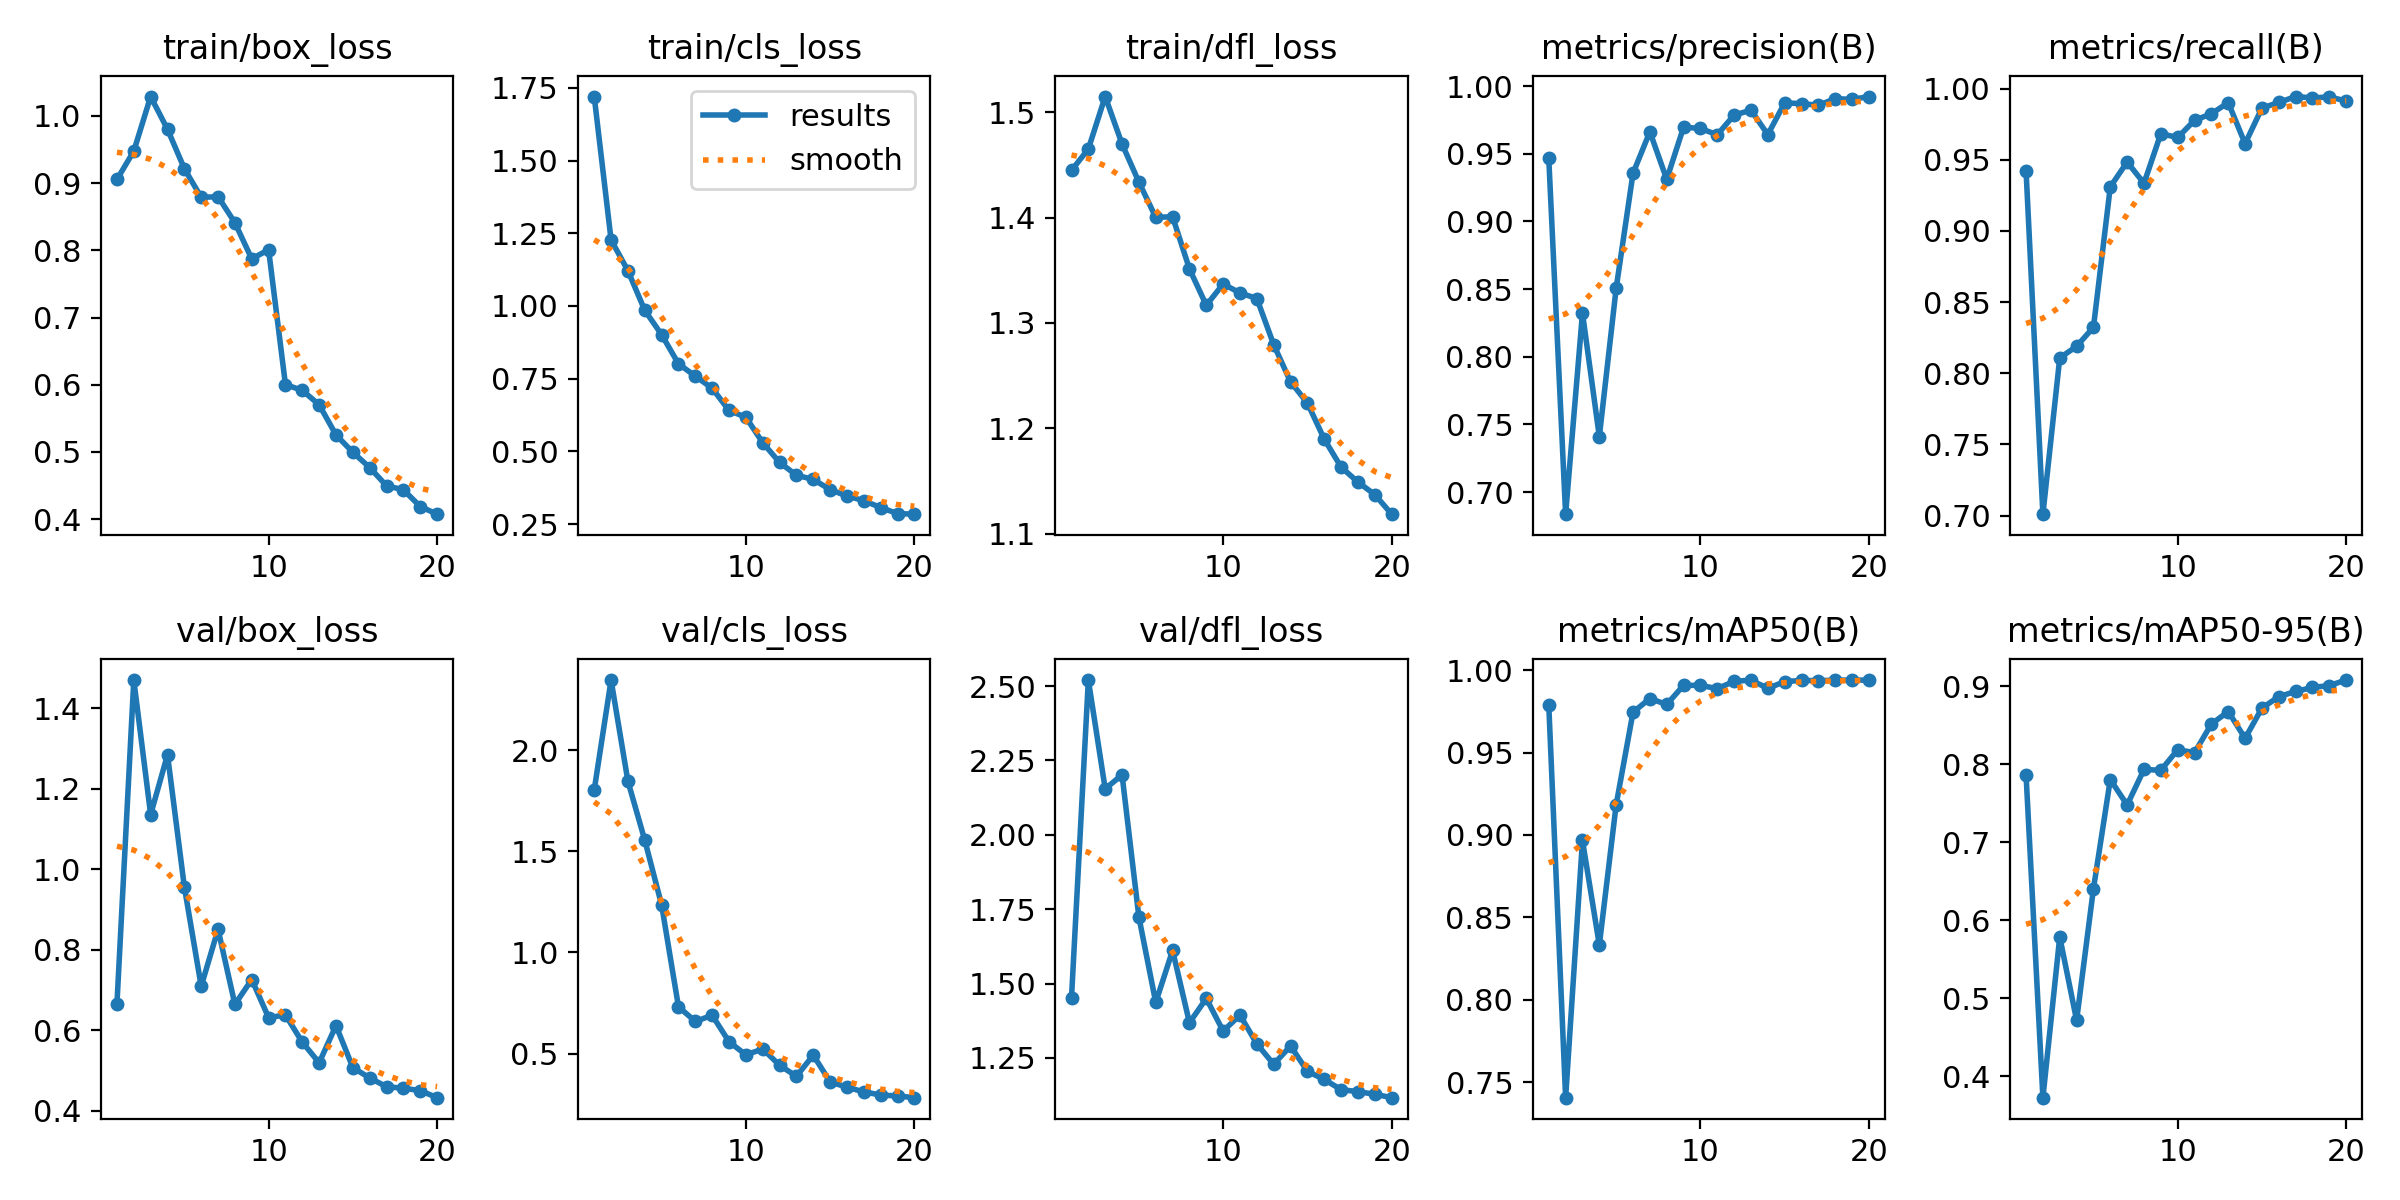

Data behind this chart, as committed beside it:
epoch, time, train/box_loss, train/cls_loss, train/dfl_loss, metrics/precision(B), metrics/recall(B), metrics/mAP50(B), metrics/mAP50-95(B), val/box_loss, val/cls_loss, val/dfl_loss, lr/pg0, lr/pg1, lr/pg2
1, 82.63, 0.9055, 1.72, 1.445, 0.9466, 0.9424, 0.9788, 0.7865, 0.6663, 1.803, 1.453, 0.0006605, 0.0006605, 0.0006605
2, 163.7, 0.9477, 1.227, 1.465, 0.6837, 0.701, 0.7405, 0.3723, 1.47, 2.346, 2.52, 0.001262, 0.001262, 0.001262
3, 244.4, 1.029, 1.121, 1.515, 0.8323, 0.8108, 0.8967, 0.5785, 1.136, 1.846, 2.154, 0.001796, 0.001796, 0.001796
4, 324.6, 0.9802, 0.9851, 1.47, 0.741, 0.819, 0.8332, 0.4717, 1.285, 1.555, 2.202, 0.001703, 0.001703, 0.001703
5, 403.4, 0.9217, 0.9014, 1.434, 0.8508, 0.8323, 0.9184, 0.6405, 0.9564, 1.235, 1.723, 0.001604, 0.001604, 0.001604
6, 485.1, 0.8789, 0.8011, 1.4, 0.9356, 0.931, 0.9745, 0.7805, 0.7095, 0.7318, 1.437, 0.001505, 0.001505, 0.001505
7, 568, 0.8798, 0.7587, 1.401, 0.9663, 0.9485, 0.9828, 0.7479, 0.8509, 0.659, 1.611, 0.001406, 0.001406, 0.001406
8, 648.3, 0.8412, 0.7171, 1.351, 0.9311, 0.9335, 0.9792, 0.7934, 0.6642, 0.6896, 1.368, 0.001307, 0.001307, 0.001307
9, 729, 0.7873, 0.6408, 1.317, 0.9696, 0.9684, 0.9908, 0.7924, 0.7261, 0.5589, 1.45, 0.001208, 0.001208, 0.001208
10, 810.5, 0.8009, 0.6173, 1.337, 0.9687, 0.9657, 0.9908, 0.8188, 0.6315, 0.494, 1.341, 0.001109, 0.001109, 0.001109
11, 889.9, 0.6002, 0.5299, 1.329, 0.964, 0.9777, 0.9889, 0.815, 0.638, 0.523, 1.394, 0.00101, 0.00101, 0.00101
12, 968, 0.5916, 0.462, 1.323, 0.9786, 0.9824, 0.9933, 0.8517, 0.5704, 0.4429, 1.297, 0.000911, 0.000911, 0.000911
13, 1047, 0.5701, 0.4179, 1.279, 0.9822, 0.9901, 0.994, 0.8678, 0.5191, 0.3878, 1.229, 0.000812, 0.000812, 0.000812
14, 1125, 0.5253, 0.4035, 1.244, 0.9642, 0.9613, 0.989, 0.8334, 0.6116, 0.4927, 1.29, 0.000713, 0.000713, 0.000713
15, 1202, 0.4995, 0.3684, 1.224, 0.9876, 0.9863, 0.9931, 0.8722, 0.5071, 0.3601, 1.205, 0.000614, 0.000614, 0.000614
16, 1281, 0.4767, 0.3464, 1.19, 0.987, 0.9903, 0.9938, 0.8869, 0.4815, 0.3341, 1.178, 0.000515, 0.000515, 0.000515
17, 1359, 0.4495, 0.3306, 1.163, 0.9858, 0.9944, 0.9937, 0.8936, 0.4597, 0.3113, 1.144, 0.000416, 0.000416, 0.000416
18, 1436, 0.4436, 0.3067, 1.149, 0.9907, 0.9935, 0.994, 0.8986, 0.4559, 0.2954, 1.137, 0.000317, 0.000317, 0.000317
19, 1513, 0.4187, 0.2861, 1.137, 0.9901, 0.9941, 0.9941, 0.9012, 0.4501, 0.291, 1.128, 0.000218, 0.000218, 0.000218
20, 1591, 0.4073, 0.284, 1.119, 0.9923, 0.9913, 0.994, 0.9082, 0.4324, 0.2824, 1.117, 0.000119, 0.000119, 0.000119
